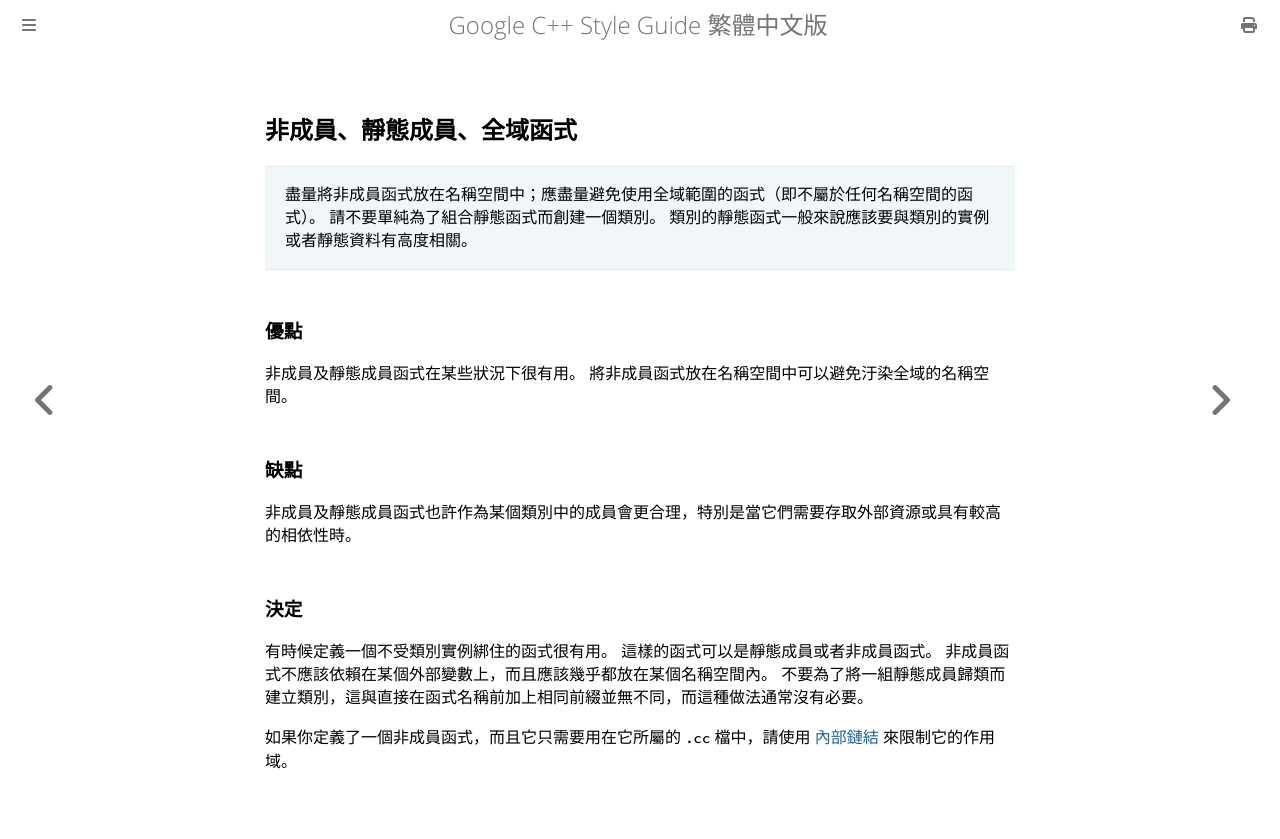

repository: SLMT/google-cpp-style-guide-zh-tw · page: scoping/nonmember-static-members.html · generator: mdbook

## 非成員、靜態成員、全域函式

> 盡量將非成員函式放在名稱空間中；應盡量避免使用全域範圍的函式（即不屬於任何名稱空間的函式）。 請不要單純為了組合靜態函式而創建一個類別。 類別的靜態函式一般來說應該要與類別的實例或者靜態資料有高度相關。

### 優點

非成員及靜態成員函式在某些狀況下很有用。 將非成員函式放在名稱空間中可以避免汙染全域的名稱空間。

### 缺點

非成員及靜態成員函式也許作為某個類別中的成員會更合理，特別是當它們需要存取外部資源或具有較高的相依性時。

### 決定

有時候定義一個不受類別實例綁住的函式很有用。 這樣的函式可以是靜態成員或者非成員函式。 非成員函式不應該依賴在某個外部變數上，而且應該幾乎都放在某個名稱空間內。 不要為了將一組靜態成員歸類而建立類別，這與直接在函式名稱前加上相同前綴並無不同，而這種做法通常沒有必要。

如果你定義了一個非成員函式，而且它只需要用在它所屬的 `.cc` 檔中，請使用 [內部鏈結](internal-linkage.md) 來限制它的作用域。
